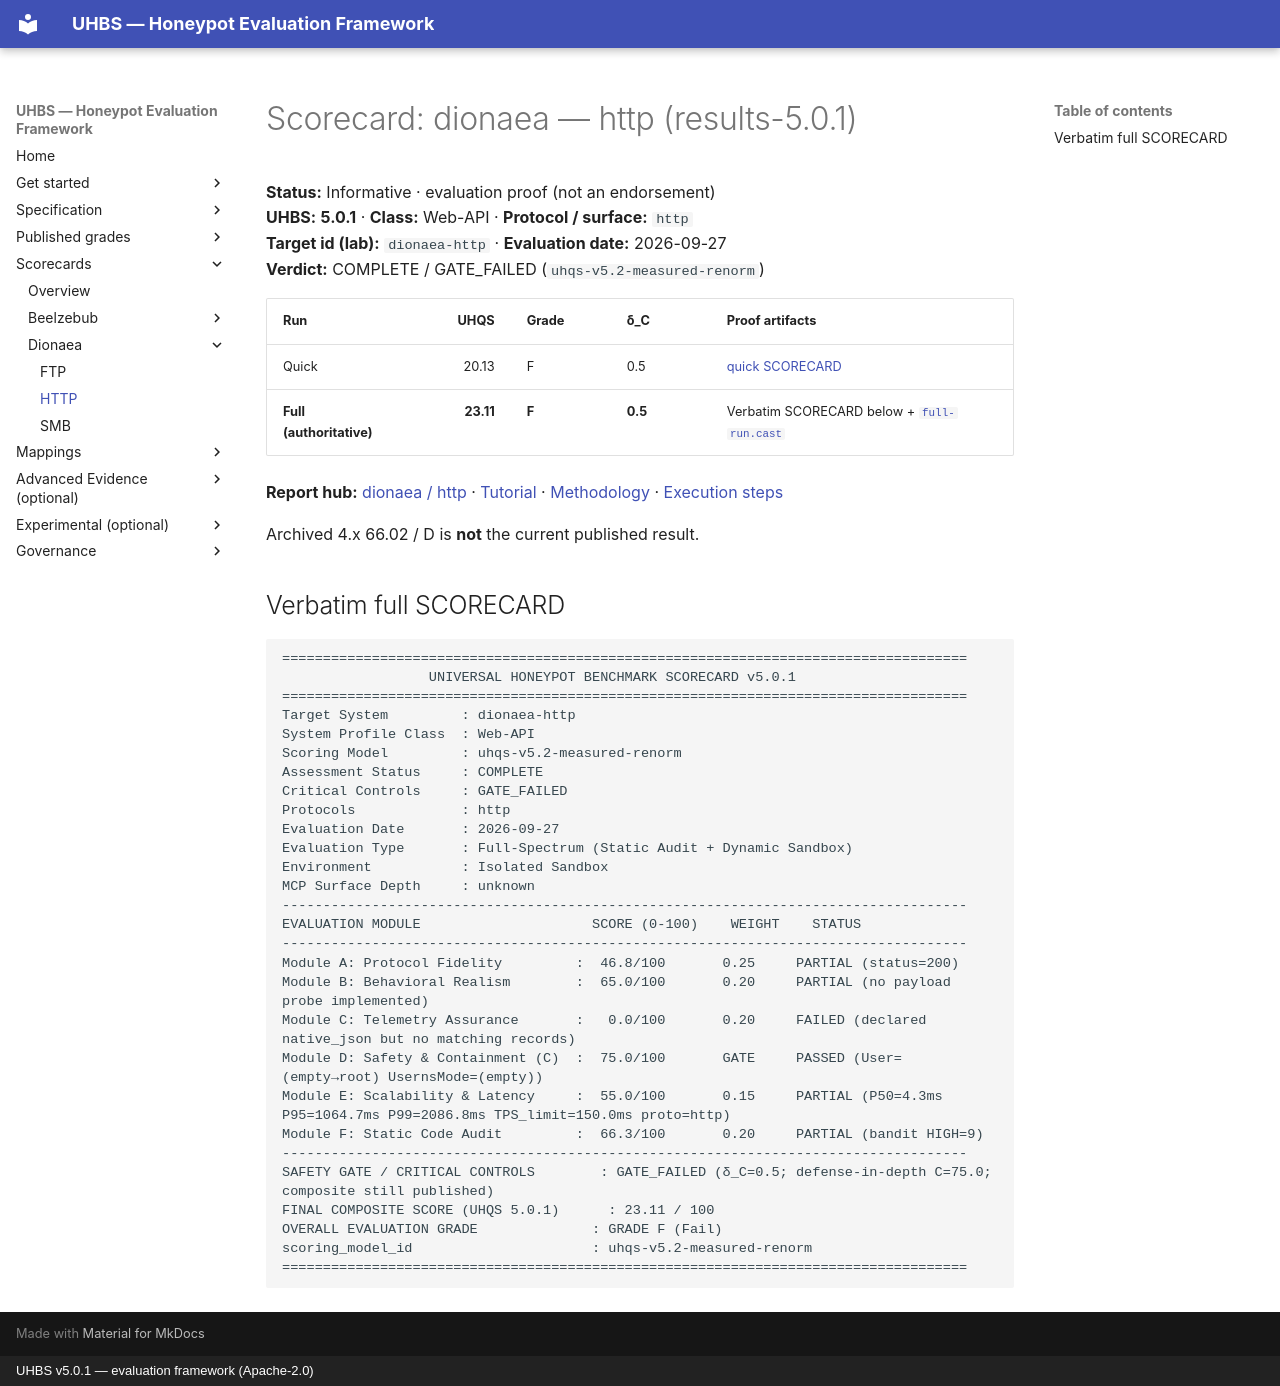

repository: uhbs/uhbs-standard · page: scorecards/dionaea-http.scorecard/index.html · generator: mkdocs · copyright: UHBS v5.0.1 — evaluation framework (Apache-2.0)

# Scorecard: dionaea — http (results-5.0.1)

**Status:** Informative · evaluation proof (not an endorsement)  
**UHBS:** **5.0.1** · **Class:** Web-API · **Protocol / surface:** `http`  
**Target id (lab):** `dionaea-http` · **Evaluation date:** 2026-09-27  
**Verdict:** COMPLETE / GATE_FAILED (`uhqs-v5.2-measured-renorm`)

| Run | UHQS | Grade | δ_C | Proof artifacts |
| --- | ---: | --- | --- | --- |
| Quick | 20.13| F| 0.5| [quick SCORECARD](../conformance/latest/results-5.0.1/dionaea/http/quick/SCORECARD.txt) |
| **Full (authoritative)** | **23.11** | **F** | **0.5** | Verbatim SCORECARD below + [`full-run.cast`](../conformance/latest/results-5.0.1/dionaea/http/full/proof/full-run.cast) |

**Report hub:** [dionaea / http](../conformance/latest/results-5.0.1/dionaea/http/index.md) · [Tutorial](../conformance/latest/results-5.0.1/dionaea/TUTORIAL.md) · [Methodology](../conformance/latest/results-5.0.1/dionaea/METHODOLOGY.md) · [Execution steps](../conformance/latest/results-5.0.1/dionaea/http/EXECUTION-STEPS.md)

Archived 4.x 66.02 / D is **not** the current published result.

## Verbatim full SCORECARD

```text
====================================================================================
                  UNIVERSAL HONEYPOT BENCHMARK SCORECARD v5.0.1
====================================================================================
Target System         : dionaea-http
System Profile Class  : Web-API
Scoring Model         : uhqs-v5.2-measured-renorm
Assessment Status     : COMPLETE
Critical Controls     : GATE_FAILED
Protocols             : http
Evaluation Date       : 2026-09-27
Evaluation Type       : Full-Spectrum (Static Audit + Dynamic Sandbox)
Environment           : Isolated Sandbox
MCP Surface Depth     : unknown
------------------------------------------------------------------------------------
EVALUATION MODULE                     SCORE (0-100)    WEIGHT    STATUS
------------------------------------------------------------------------------------
Module A: Protocol Fidelity         :  46.8/100       0.25     PARTIAL (status=200)
Module B: Behavioral Realism        :  65.0/100       0.20     PARTIAL (no payload probe implemented)
Module C: Telemetry Assurance       :   0.0/100       0.20     FAILED (declared native_json but no matching records)
Module D: Safety & Containment (C)  :  75.0/100       GATE     PASSED (User=(empty→root) UsernsMode=(empty))
Module E: Scalability & Latency     :  55.0/100       0.15     PARTIAL (P50=4.3ms P95=1064.7ms P99=2086.8ms TPS_limit=150.0ms proto=http)
Module F: Static Code Audit         :  66.3/100       0.20     PARTIAL (bandit HIGH=9)
------------------------------------------------------------------------------------
SAFETY GATE / CRITICAL CONTROLS        : GATE_FAILED (δ_C=0.5; defense-in-depth C=75.0; composite still published)
FINAL COMPOSITE SCORE (UHQS 5.0.1)      : 23.11 / 100
OVERALL EVALUATION GRADE              : GRADE F (Fail)
scoring_model_id                      : uhqs-v5.2-measured-renorm
====================================================================================
```
